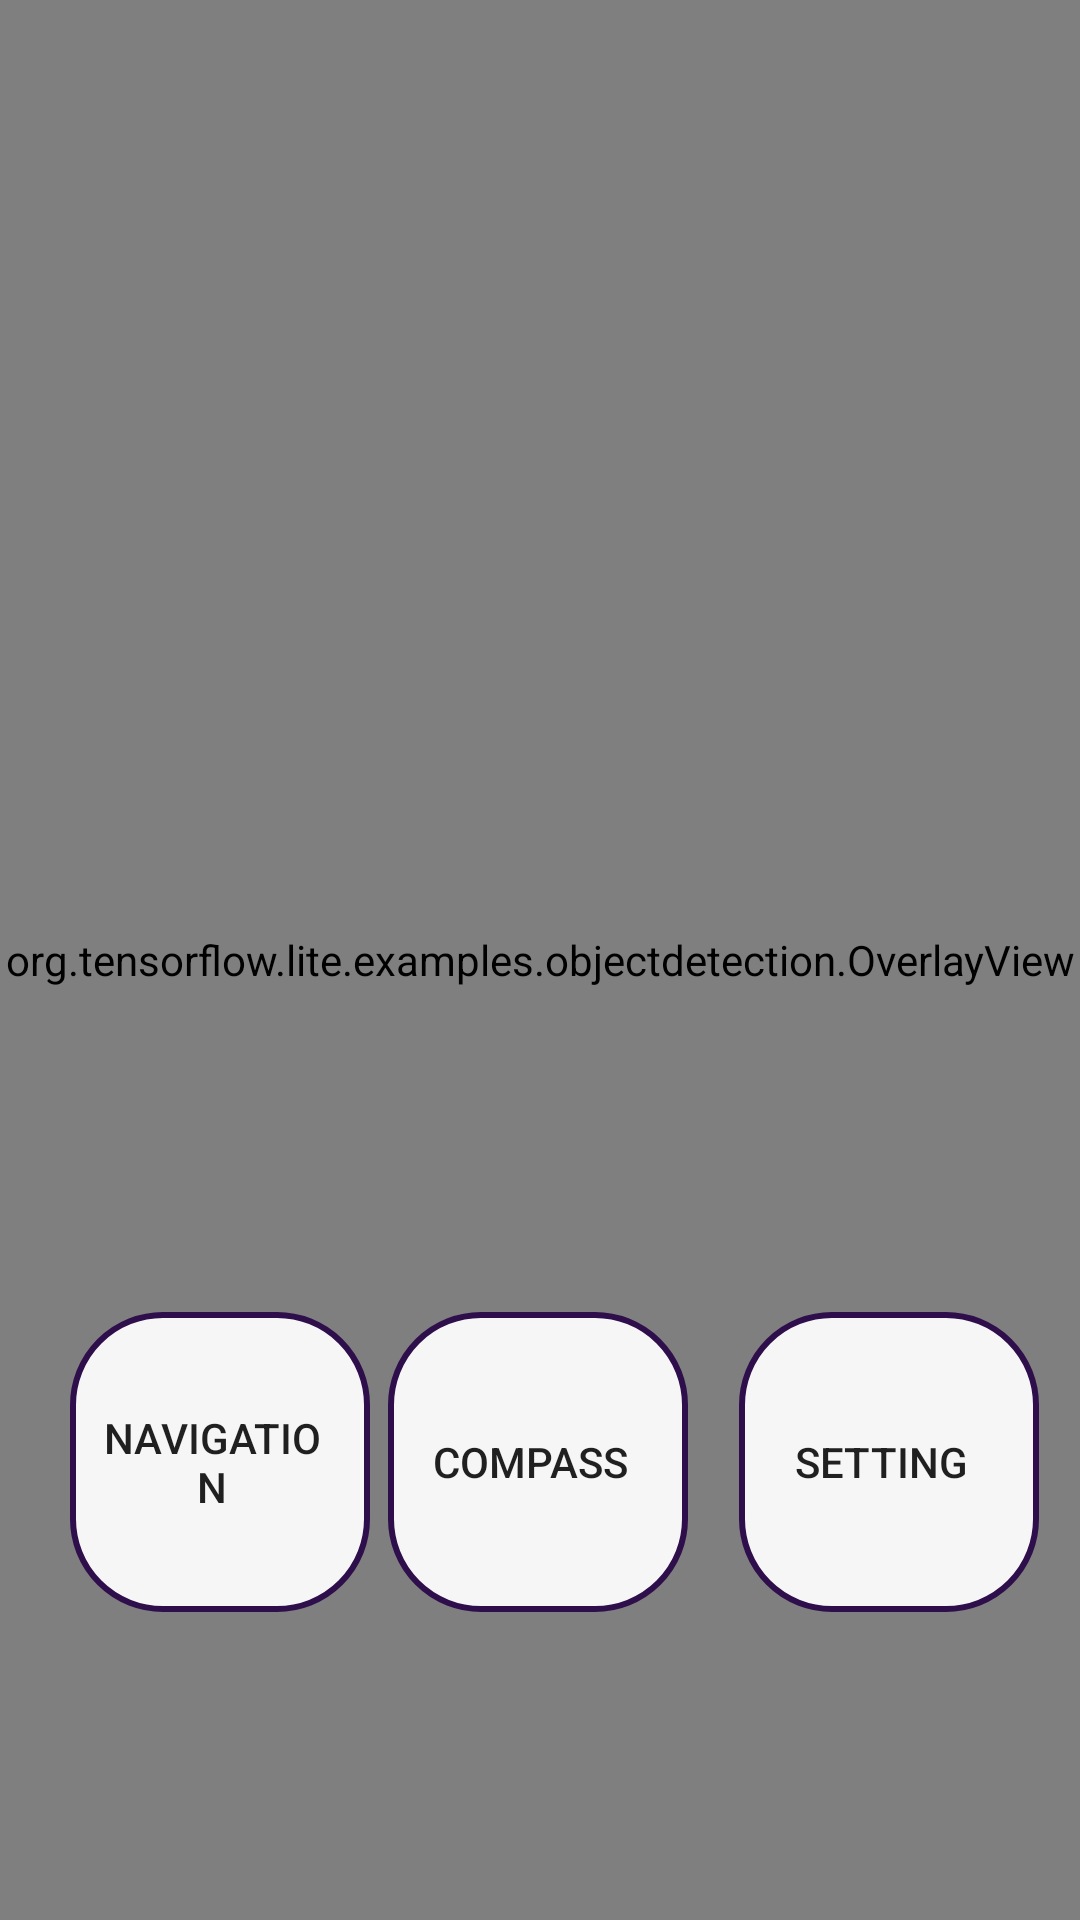

Here is an Android app screen rendered from its layout file. Give the layout XML and the strings, colors and styles it references.
<!-- AndroidManifest.xml: fallback theme Theme.MaterialComponents.DayNight.NoActionBar -->
<!-- res/layout/fragment_walk_mode.xml -->
<?xml version="1.0" encoding="utf-8"?>
<androidx.constraintlayout.widget.ConstraintLayout xmlns:android="http://schemas.android.com/apk/res/android"
    xmlns:app="http://schemas.android.com/apk/res-auto"
    xmlns:tools="http://schemas.android.com/tools"
    android:id="@+id/camera_container"
    android:layout_width="match_parent"
    android:layout_height="700dp">

    <Button
        android:id="@+id/wm_setting"
        android:layout_width="100dp"
        android:layout_height="100dp"
        android:background="@drawable/shape_circle"
        android:text="@string/setting"
        app:layout_constraintBottom_toBottomOf="parent"
        app:layout_constraintEnd_toEndOf="parent"
        app:layout_constraintHorizontal_bias="0.948"
        app:layout_constraintStart_toStartOf="parent"
        app:layout_constraintTop_toTopOf="parent"
        app:layout_constraintVertical_bias="0.81" />

    <Button
        android:id="@+id/wm_compass"
        android:layout_width="100dp"
        android:layout_height="100dp"
        android:background="@drawable/shape_circle"
        android:text="@string/compass"
        app:layout_constraintBottom_toBottomOf="parent"
        app:layout_constraintEnd_toEndOf="parent"
        app:layout_constraintHorizontal_bias="0.498"
        app:layout_constraintStart_toStartOf="parent"
        app:layout_constraintTop_toTopOf="parent"
        app:layout_constraintVertical_bias="0.81" />

    <Button
        android:id="@+id/wm_navigation"
        android:layout_width="100dp"
        android:layout_height="100dp"
        android:background="@drawable/shape_circle"
        android:text="@string/navigation"
        app:layout_constraintBottom_toBottomOf="parent"
        app:layout_constraintEnd_toEndOf="parent"
        app:layout_constraintHorizontal_bias="0.09"
        app:layout_constraintStart_toStartOf="parent"
        app:layout_constraintTop_toTopOf="parent"
        app:layout_constraintVertical_bias="0.81" />


        <androidx.camera.view.PreviewView
        android:id="@+id/viewFinder"
        android:layout_width="match_parent"
        android:layout_height="match_parent"
        app:layout_constraintEnd_toEndOf="parent"
        app:scaleType="fillStart"
        tools:layout_editor_absoluteY="201dp">

    </androidx.camera.view.PreviewView>

    <org.tensorflow.lite.examples.objectdetection.OverlayView
        android:id="@+id/overlay"
        android:layout_width="match_parent"
        android:layout_height="match_parent" />


</androidx.constraintlayout.widget.ConstraintLayout>
<!-- resources referenced by this layout -->
<resources>
  <!-- drawable shape_circle (drawable) -->
  <?xml version="1.0" encoding="utf-8"?>
  <shape xmlns:android="http://schemas.android.com/apk/res/android"
      android:shape="rectangle">
  
      
      <solid android:color="#F0FFFEFE" />
  
      
      <corners android:radius="30dp" />
  
      
      <padding
          android:bottom="10dp"
          android:left="10dp"
          android:right="15dp"
          android:top="10dp" />
  
      <stroke
          android:width="2dp"
          android:color="@color/bottom2"
          android:dashGap="0dp"
          android:dashWidth="0dp" />
  
  </shape>
  <string name="compass">compass</string>
  <string name="navigation">navigation</string>
  <string name="setting">setting</string>
  <color name="bottom2">#2E0F4C</color>
</resources>
